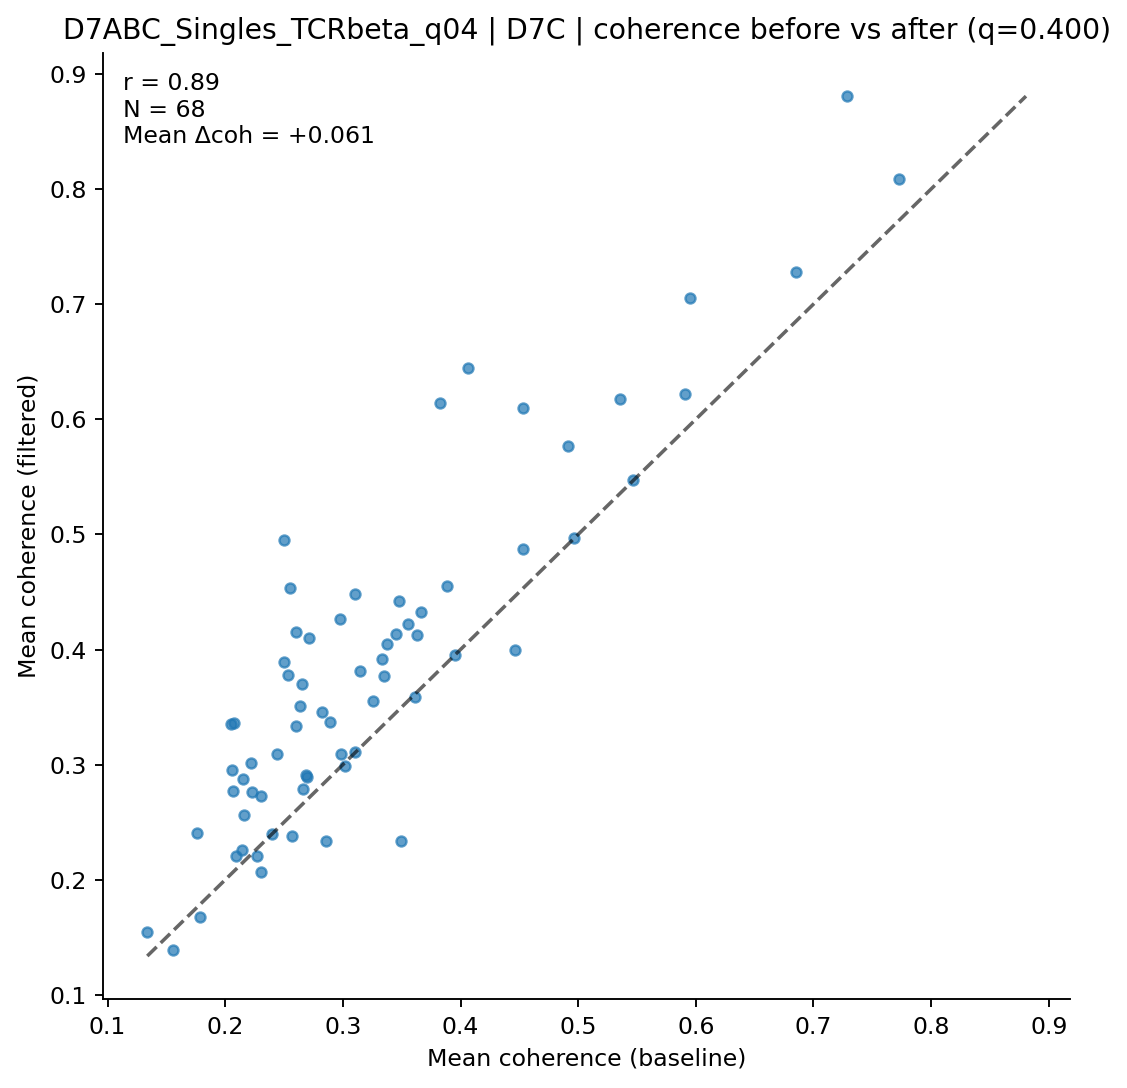

Data behind this chart, as committed beside it:
clonotype, coh_before, coh_after, n_before, n_after
AV10-CAASMDYANKMIF-AJ47_BV3-CASSPGTGYEQY…, 0.2535, 0.3777, 9, 5
AV10D-CAASRDYNQGKLIF-AJ23_BV3-CASSLGGSQN…, 0.5468, 0.5468, 5, 5
AV10N-CAASMAGGNYKPTF-AJ6_BV1-CTCSADSGGNY…, 0.1782, 0.1677, 11, 9
AV12-3-CALSDNYNQGKLIF-AJ23_BV2-CASSQAVSY…, 0.2979, 0.4264, 17, 8
AV12D-3-CALSGPGTGSNRLTF-AJ28_BV29-CASTAN…, 0.2052, 0.335, 36, 8
AV13-1-CALEPSGSWQLIF-AJ22_BV1-CTCSAGTGGD…, 0.4527, 0.487, 12, 7
AV13-1-CALERSNNRIFF-AJ31_BV2-CASSQDRRGDE…, 0.3491, 0.234, 31, 5
AV13-2-CAIDSNTGKLTF-AJ27_BV13-2-CASGDAGG…, 0.3101, 0.4483, 166, 61
AV13-2-CAPNNNAGAKLTF-AJ39_BV14-CASSDRYEQ…, 0.4912, 0.5767, 136, 47
AV13D-2-CAIYQGGRALIF-AJ15_BV1-CTCSADRGNS…, 0.2699, 0.2894, 11, 10
AV14-1-CAAMSNYNVLYF-AJ21_BV20-CGARDRNTGQ…, 0.2604, 0.3335, 13, 5
AV14-2-CAAGASSGSWQLIF-AJ22_BV31-CAWSLAGS…, 0.2689, 0.2907, 44, 16
AV14-2-CAASAASGSWQLIF-AJ22_BV31-CAWSLAGS…, 0.2307, 0.2068, 9, 5
AV14-2-CAASADYGSSGNKLIF-AJ32_BV4-CASRQFS…, 0.361, 0.3584, 36, 21
AV14-2-CAASASSGSWQLIF-AJ22_BV13-1-CASSGT…, 0.2093, 0.2205, 36, 16
AV14-2-CAASASSGSWQLIF-AJ22_BV31-CAWSLAGS…, 0.2711, 0.41, 23, 10
AV14-2-CAASGDYAQGLTF-AJ26_BV3-CASSLGYQDT…, 0.5948, 0.7051, 53, 15
AV14-2-CAASGTGYQNFYF-AJ49_BV2-CASSQAWGNQ…, 0.216, 0.2563, 11, 10
AV14-2-CAATNSAGNKLTF-AJ17_BV26-CASSRTLSG…, 0.156, 0.1393, 11, 5
AV14-3-CAASAAYANKMIF-AJ47_BV3-CASSLGPANT…, 0.2859, 0.2333, 10, 5
AV14D-1-CAASADSGTYQRF-AJ13_BV13-2-CASGDA…, 0.3884, 0.4553, 11, 5
AV14D-1-CAASGYNQGKLIF-AJ23_BV13-2-CASGDV…, 0.2888, 0.3372, 11, 9
AV14D-3/DV8-CAAGASSGSWQLIF-AJ22_BV31-CAW…, 0.4967, 0.4967, 6, 6
AV16-CAMGTGSGGKLTL-AJ44_BV1-CTCSTRGANERL…, 0.2303, 0.2726, 47, 14
AV16-CAMREANTGYQNFYF-AJ49_BV13-2-CASGTGG…, 0.5906, 0.6219, 93, 19
AV16-CAMREDGYQNFYF-AJ49_BV16-CASSLGWGGRE…, 0.2273, 0.221, 42, 15
AV16-CAMREDTGYQNFYF-AJ49_BV13-2-CASGDRGR…, 0.7726, 0.8083, 17, 6
AV16-CAMREGNTGYQNFYF-AJ49_BV13-2-CASGDGA…, 0.7288, 0.8807, 30, 10
AV16-CAMRESNTGYQNFYF-AJ49_BV13-2-CASGTGG…, 0.5352, 0.6177, 399, 84
AV16N-CAMREGNNAGAKLTF-AJ39_BV16-CASSSGQK…, 0.2443, 0.3091, 83, 29
AV16N-CAMREGNSNNRIFF-AJ31_BV13-1-CASRDIN…, 0.453, 0.6097, 13, 6
AV16N-CAMREGNTNTGKLTF-AJ27_BV13-2-CASGGQ…, 0.363, 0.4123, 6, 5
AV17-CALEGSGYGNEKITF-AJ48_BV1-CTCSGDRVSY…, 0.2402, 0.2402, 12, 12
AV17-CALEGSYGNEKITF-AJ48_BV1-CTCSADRVGSD…, 0.2658, 0.2784, 38, 19
AV19-CAAGAAGYQNFYF-AJ49_BV17-CASSRRTGANT…, 0.3556, 0.4219, 13, 5
AV19-CAANQGGSAKLIF-AJ57_BV5-CASSRQVNYAEQ…, 0.2632, 0.3508, 11, 7
AV2-CIVTDMNYNQGKLIF-AJ23_BV19-CASSPTGPNS…, 0.1338, 0.1543, 16, 10
AV21/DV12-CILRDTEGADRLTF-AJ45_BV16-CASSF…, 0.3954, 0.3954, 7, 7
AV21/DV12-CILRVAWNNNAPRF-AJ43_BV2-CASSQE…, 0.4463, 0.3998, 42, 8
AV3-3-CAVSAWANYNVLYF-AJ21_BV3-CASSLGRSYE…, 0.2067, 0.2767, 77, 14
AV3D-3-CAAGTGGYKVVF-AJ12_BV26-CASSLGSLNQ…, 0.3107, 0.3107, 8, 8
AV4-3-CAAYGSSGNKLIF-AJ32_BV17-CASSSLGGFY…, 0.3826, 0.614, 21, 5
AV5-1-CSASPSSGSWQLIF-AJ22_BV4-CASSNTGGAG…, 0.6852, 0.7279, 23, 6
AV5-1-CSASTEGADRLTF-AJ45_BV3-CASSFGRVGNT…, 0.25, 0.4955, 27, 7
AV6-4-CALVESGGSNAKLTF-AJ42_BV19-CASSMGVG…, 0.3332, 0.3915, 29, 16
AV6-6-CALGDGTGGYKVVF-AJ12_BV14-CASSFWNYA…, 0.2985, 0.3092, 16, 11
AV6-6-CALGDLTGGNNKLTF-AJ56_BV13-3-CASKDR…, 0.1764, 0.2407, 21, 7
AV6-6-CALGESGGSNAKLTF-AJ42_BV13-3-CASSDA…, 0.3666, 0.4329, 19, 6
AV6D-5-CVLGDTGSGGKLTL-AJ44_BV13-1-CASSDA…, 0.2819, 0.3455, 42, 15
AV6N-6-CARASSGSWQLIF-AJ22_BV13-1-CASSDAG…, 0.4064, 0.6447, 26, 6
AV7-2-CAADNVGDNSKLIW-AJ38_BV4-CASSPGTGYS…, 0.2054, 0.2951, 6, 5
AV7-2-CAASKGGRALIF-AJ15_BV13-1-CASSDWASS…, 0.2599, 0.4149, 39, 11
AV7-2-CAASMRGSALGRLHF-AJ18_BV14-CASSFRQG…, 0.2229, 0.276, 7, 6
AV7-2-CAASQGGRALIF-AJ15_BV26-CASSLSRAGTG…, 0.3348, 0.3772, 22, 6
AV7-3-CAVRQTQVVGQLTF-AJ5_BV20-CGARMGTEVF…, 0.2649, 0.3699, 21, 14
AV7-3-CAVSAEGADRLTF-AJ45_BV1-CTCSADRGGNS…, 0.2073, 0.336, 33, 7
AV7-4-CAASEDYNQGKLIF-AJ23_BV31-CAWSLGHYA…, 0.3145, 0.3812, 62, 24
AV7-4-CAASSDTNAYKVIF-AJ30_BV2-CASSQRTGVN…, 0.3377, 0.4044, 7, 6
AV7-5-CAVRNAGAKLTF-AJ39_BV1-CTCSATGGGNQA…, 0.3479, 0.442, 19, 9
AV7-5-CAVSMDYANKMIF-AJ47_BV3-CASSFGATYEQ…, 0.2218, 0.3014, 27, 9
... 8 more rows
